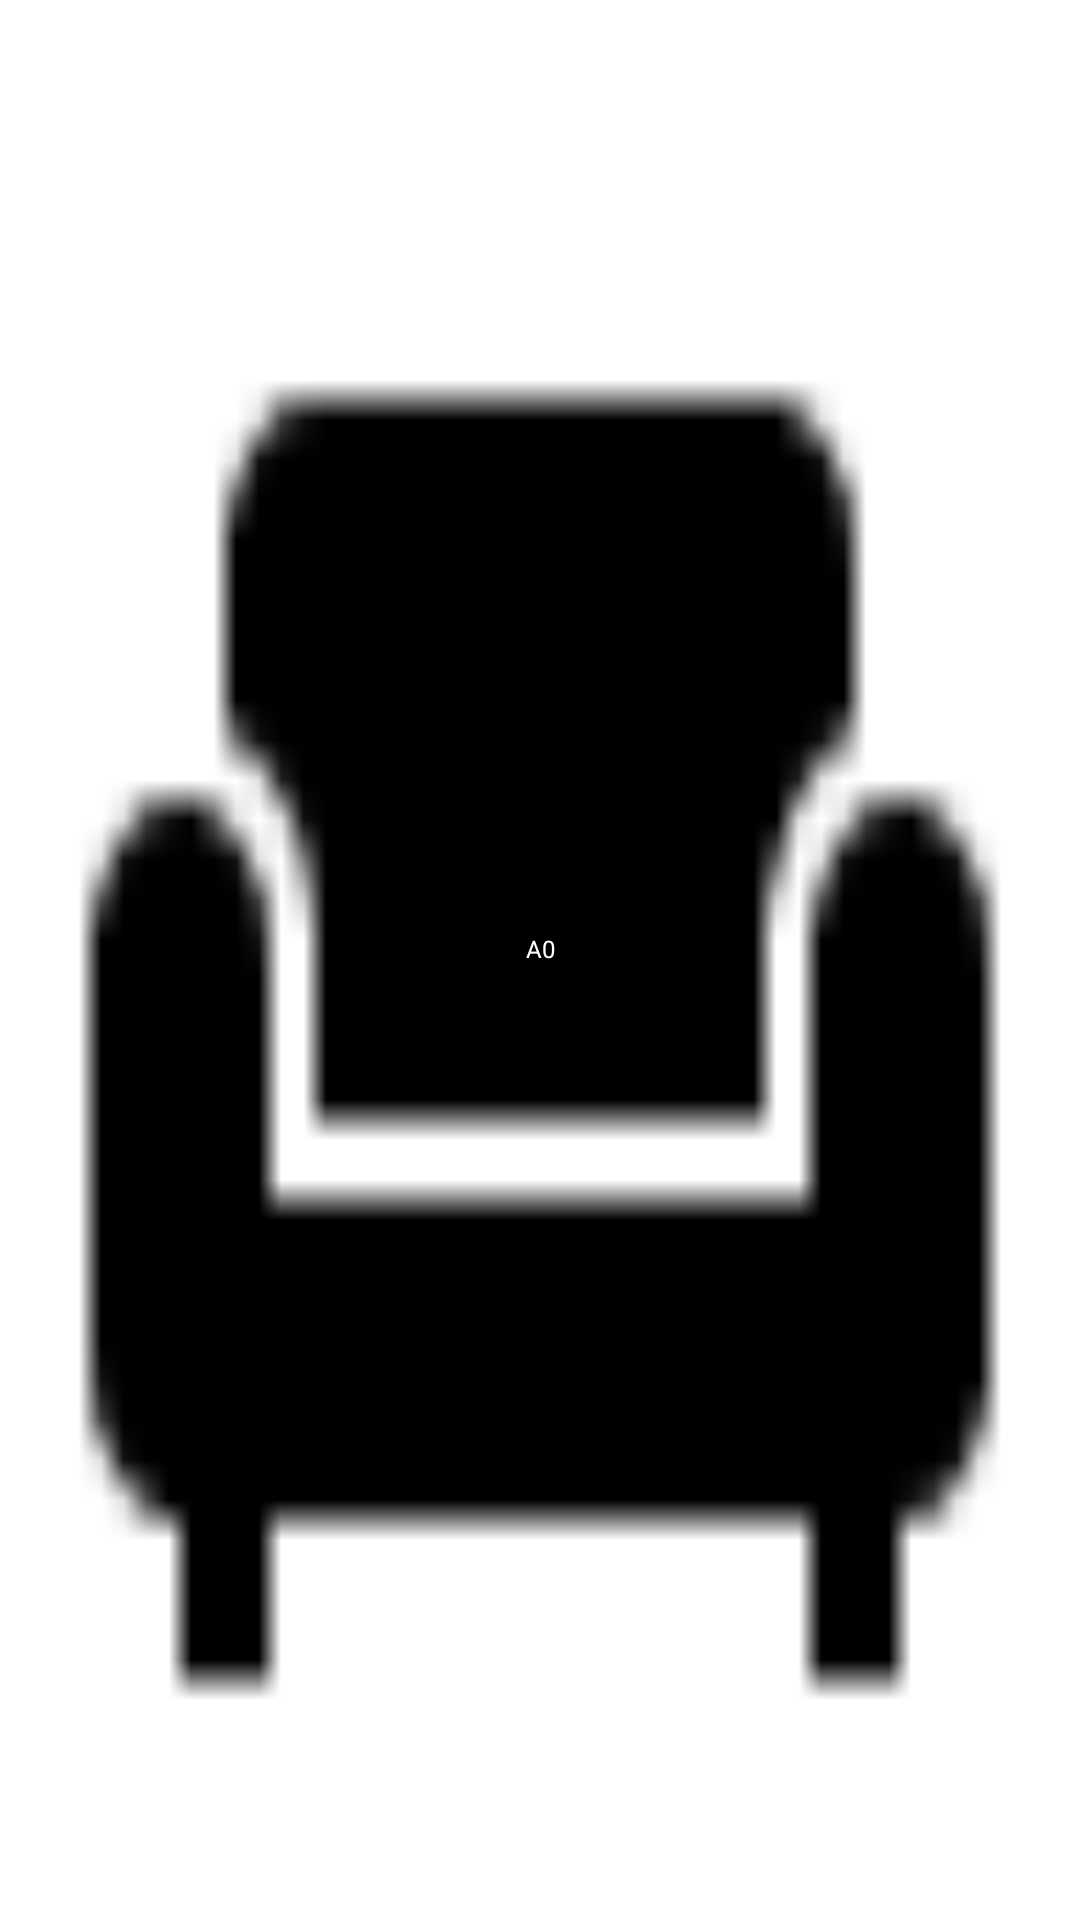

This screen was rendered from an Android layout file. Write that file and the resources it references.
<!-- AndroidManifest.xml: application theme Theme.MovieApp -->
<!-- res/layout/cineverse_seat_viewholder.xml -->
<?xml version="1.0" encoding="utf-8"?>
<androidx.constraintlayout.widget.ConstraintLayout xmlns:android="http://schemas.android.com/apk/res/android"
xmlns:app="http://schemas.android.com/apk/res-auto"
android:id="@+id/seat"
android:layout_width="32dp"
android:layout_height="32dp"
android:textSize="12sp"
android:background="@drawable/seat_dark"
android:layout_margin="4dp">


    <TextView
        android:id="@+id/seatName"
        android:layout_width="wrap_content"
        android:layout_height="wrap_content"
        android:layout_marginBottom="8dp"
        android:text="A0"
        android:textColor="@color/white"
        android:textSize="8sp"
        app:layout_constraintBottom_toBottomOf="parent"
        app:layout_constraintEnd_toEndOf="parent"
        app:layout_constraintStart_toStartOf="parent"
        app:layout_constraintTop_toTopOf="parent" />
</androidx.constraintlayout.widget.ConstraintLayout>
<!-- resources referenced by this layout -->
<resources>
  <color name="white">#FFFFFFFF</color>
  <!-- drawable seat_dark: png bitmap (drawable, 381 bytes) -->
  <style name="Theme.MovieApp" parent="Base.Theme.MovieApp" />
  <style name="Base.Theme.MovieApp" parent="Theme.MaterialComponents.DayNight.NoActionBar">
          
          
  
          
          <item name="android:statusBarColor">@android:color/transparent</item>
          <item name="android:windowLightStatusBar">true</item>
      </style>
</resources>
